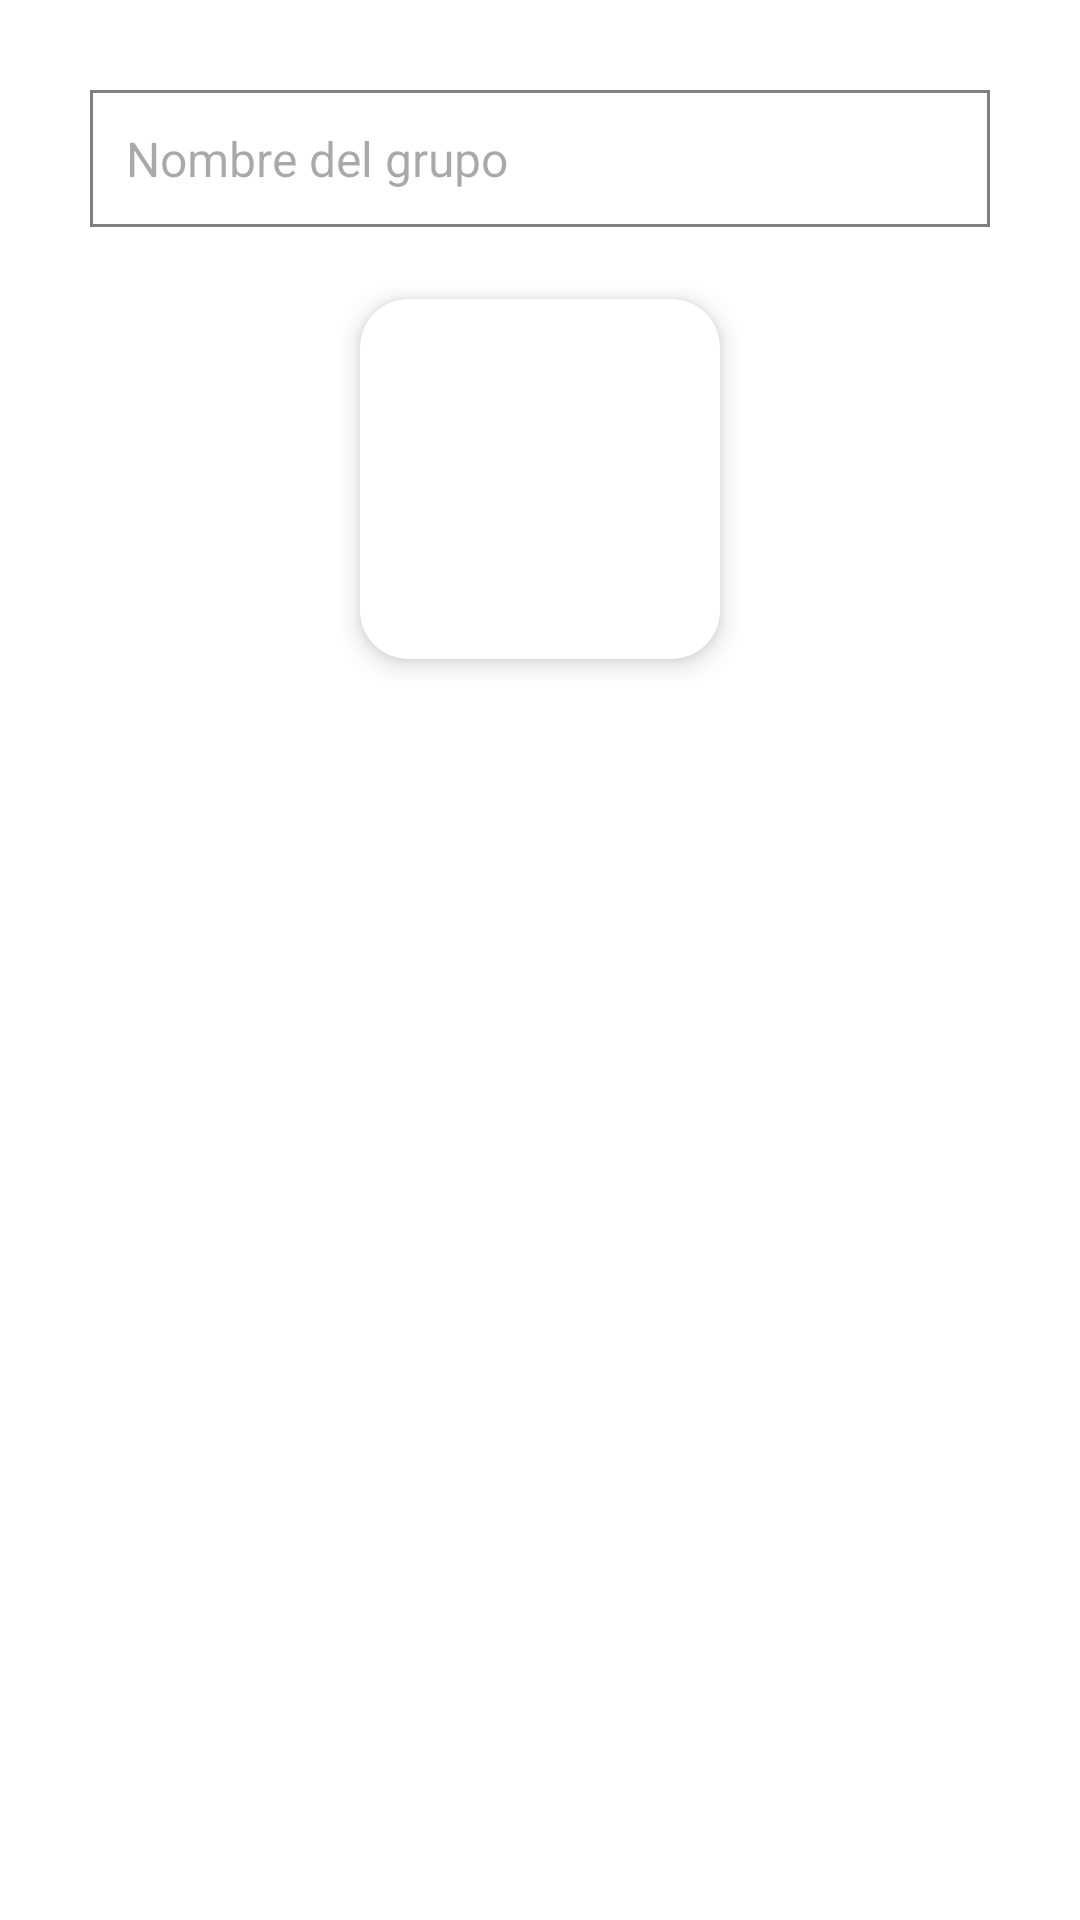

Write the Android layout XML for this screen, with the resource values it uses.
<!-- AndroidManifest.xml: application theme Theme.LiftUp -->
<!-- res/layout/dialog_nuevo_grupo.xml -->
<?xml version="1.0" encoding="utf-8"?>
<LinearLayout
    xmlns:android="http://schemas.android.com/apk/res/android"
    xmlns:app="http://schemas.android.com/apk/res-auto"
    android:layout_width="match_parent"
    android:layout_height="wrap_content"
    android:orientation="vertical"
    android:padding="30dp"
    android:background="#FFFFFF">

    <FrameLayout
        android:layout_width="match_parent"
        android:layout_height="wrap_content"
        android:background="@drawable/borde_gris"
        android:padding="12dp"
        android:elevation="4dp">

        <EditText
            android:id="@+id/editTextNombreGrupoId"
            android:layout_width="match_parent"
            android:layout_height="wrap_content"
            android:hint="@string/nombre_del_grupo"
            android:inputType="text"
            android:background="@android:color/transparent"
            android:textSize="16sp"
            android:padding="0dp" />
    </FrameLayout>

    <androidx.cardview.widget.CardView
        android:layout_width="120dp"
        android:layout_height="120dp"
        android:layout_gravity="center_horizontal"
        android:layout_marginTop="24dp"
        app:cardCornerRadius="16dp"
        app:cardElevation="5dp">

        <ImageView
            android:id="@+id/imageViewIconoGrupoId"
            android:layout_width="match_parent"
            android:layout_height="match_parent"
            android:padding="5dp"
            android:scaleType="centerCrop"
            android:src="@drawable/icon_grupo" />
    </androidx.cardview.widget.CardView>

</LinearLayout>
<!-- resources referenced by this layout -->
<resources>
  <!-- drawable borde_gris (drawable) -->
  <?xml version="1.0" encoding="utf-8"?>
  <shape xmlns:android="http://schemas.android.com/apk/res/android"
      android:shape="rectangle">
  
      <stroke
          android:width="1dp"
          android:color="#808080" />
  
  
  
  </shape>
  <string name="nombre_del_grupo">Nombre del grupo</string>
  <style name="Theme.LiftUp" parent="Theme.Material3.DayNight.NoActionBar" />
</resources>
